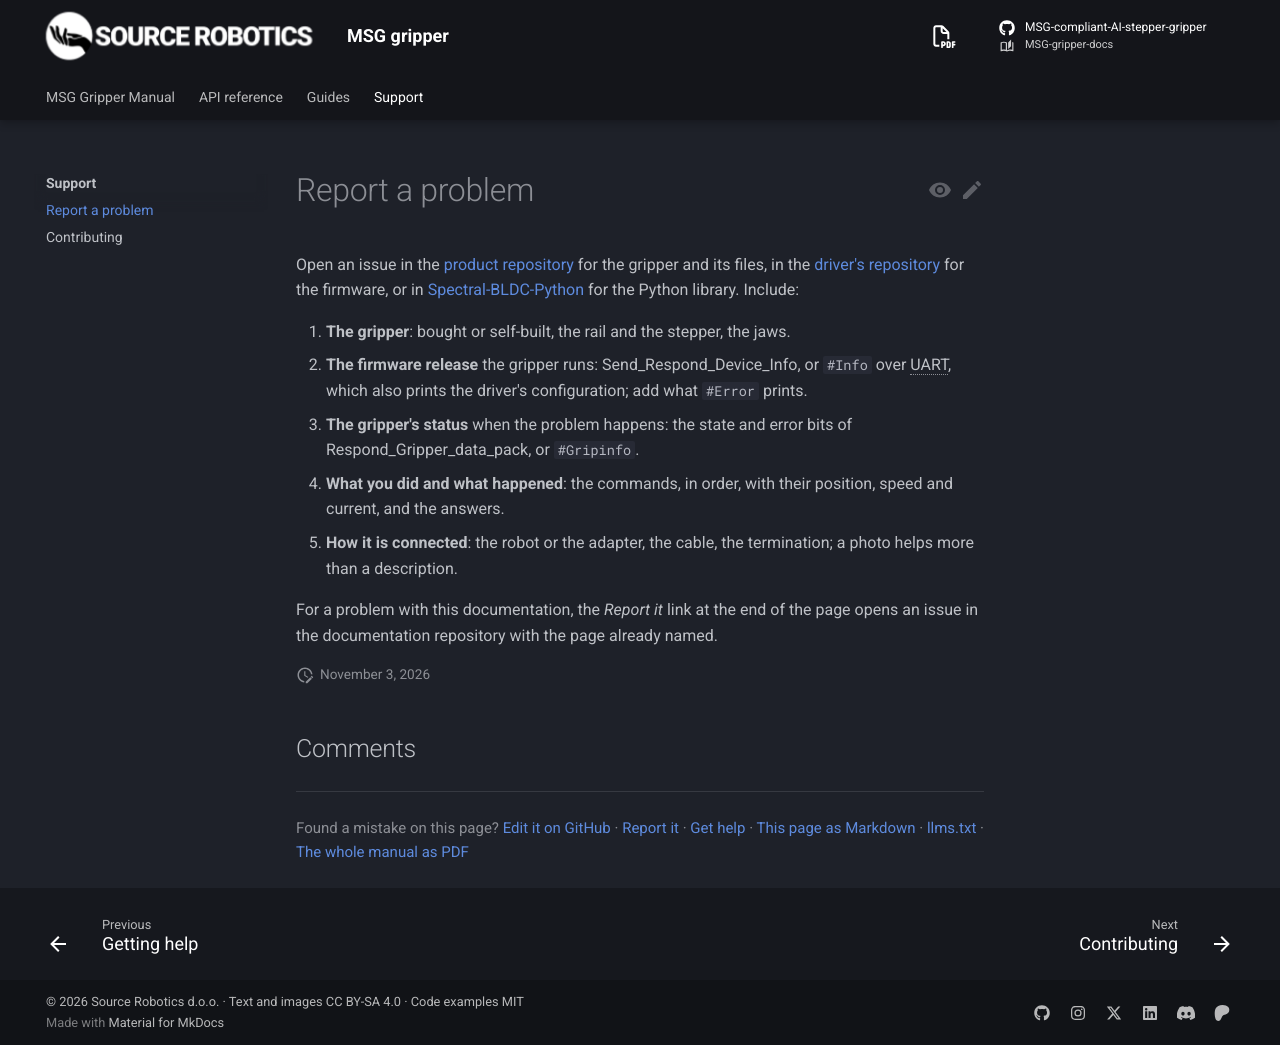

repository: Source-Robotics/MSG-gripper-docs · page: 1.1/support/report-a-problem/index.html · generator: mkdocs

# Report a problem

Open an issue in the [product repository](https://github.com/Source-Robotics/MSG-compliant-AI-stepper-gripper/issues)
for the gripper and its files, in the [driver's repository](https://github.com/Source-Robotics/STEPFOC-stepper-controller/issues)
for the firmware, or in [Spectral-BLDC-Python](https://github.com/Source-Robotics/Spectral-BLDC-Python/issues)
for the Python library. Include:

1. **The gripper**: bought or self-built, the rail and the stepper, the jaws.
2. **The firmware release** the gripper runs: Send_Respond_Device_Info, or `#Info` over UART, which also prints
   the driver's configuration; add what `#Error` prints.
3. **The gripper's status** when the problem happens: the state and error bits of Respond_Gripper_data_pack, or
   `#Gripinfo`.
4. **What you did and what happened**: the commands, in order, with their position, speed and current, and the
   answers.
5. **How it is connected**: the robot or the adapter, the cable, the termination; a photo helps more than a
   description.

For a problem with this documentation, the *Report it* link at the end of the page opens an issue in the
documentation repository with the page already named.
